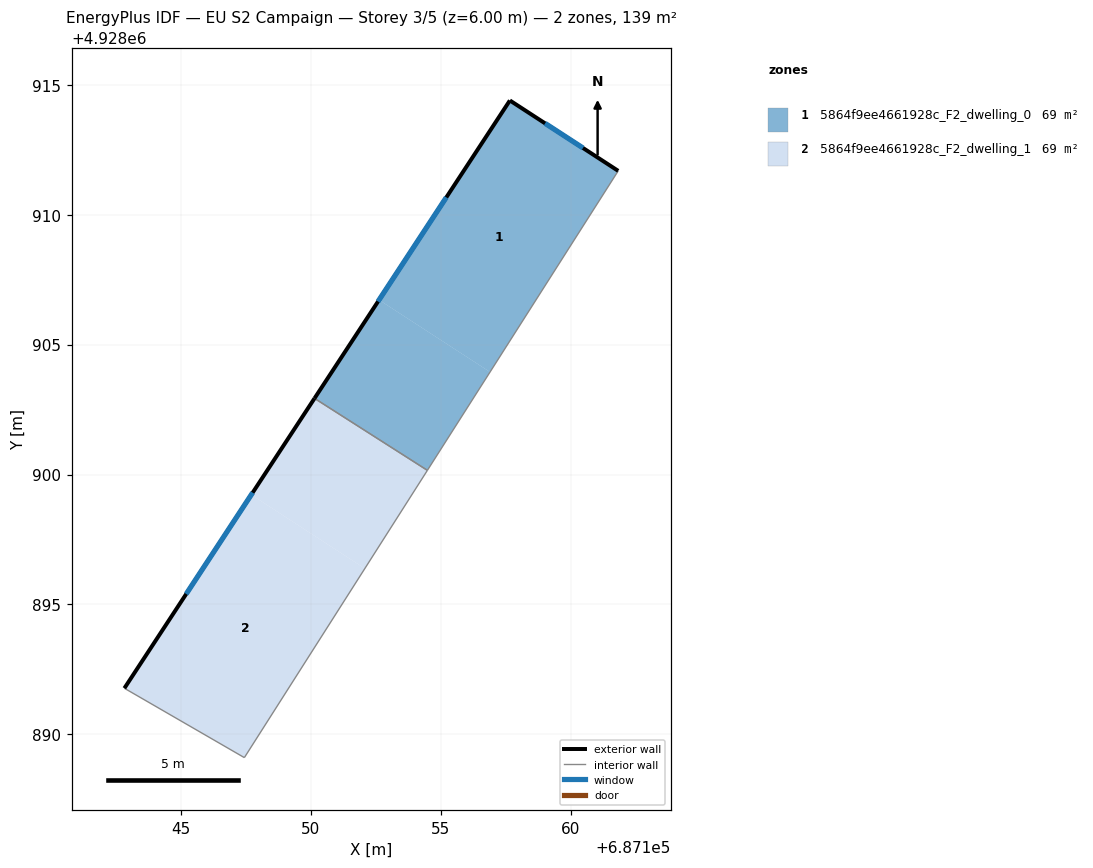
=== STOREY PLAN SPEC (per zone: floor XY polygon, exterior-wall plan segments, windows/doors) ===
zone 1: 5864f9ee4661928c_F2_dwelling_0  (69.3 m²)
  floor: (687161.83, 4928911.69) (687156.90, 4928903.95) (687152.63, 4928906.72) (687157.67, 4928914.40)
  floor: (687156.90, 4928903.95) (687154.49, 4928900.16) (687150.15, 4928902.93) (687152.63, 4928906.72)
  exterior wall: (687157.67, 4928914.40) – (687150.15, 4928902.93)  [13.7 m]
    window: (687155.22, 4928910.67) – (687152.59, 4928906.66)  [5.0 m²]
  exterior wall: (687161.83, 4928911.69) – (687157.67, 4928914.40)  [5.0 m]
    window: (687160.48, 4928912.57) – (687159.02, 4928913.52)  [1.8 m²]
  interior walls: 2
zone 2: 5864f9ee4661928c_F2_dwelling_1  (69.3 m²)
  floor: (687152.08, 4928896.38) (687147.44, 4928889.10) (687142.83, 4928891.77) (687147.71, 4928899.22)
  floor: (687154.49, 4928900.16) (687152.08, 4928896.38) (687147.71, 4928899.22) (687150.15, 4928902.93)
  exterior wall: (687150.15, 4928902.93) – (687142.83, 4928891.77)  [13.3 m]
    window: (687147.77, 4928899.30) – (687145.21, 4928895.40)  [4.9 m²]
  interior walls: 3

=== DERIVED (storey summary) ===
Building: EU S2 Campaign
Storey: 3 of 5  (floor level z = 6.00 m)
Storey gross floor area: 138.6 m²
Zones on this storey: 2
  - 5864f9ee4661928c_F2_dwelling_0: floor 69.3 m²; exterior wall 18.7 m (56.1 m²); 2 window(s) 6.9 m²; WWR 12.2%
  - 5864f9ee4661928c_F2_dwelling_1: floor 69.3 m²; exterior wall 13.3 m (40.0 m²); 1 window(s) 4.9 m²; WWR 12.2%
Zone adjacency (shared interzone walls):
  - 5864f9ee4661928c_F2_dwelling_0 ↔ 5864f9ee4661928c_F2_dwelling_1